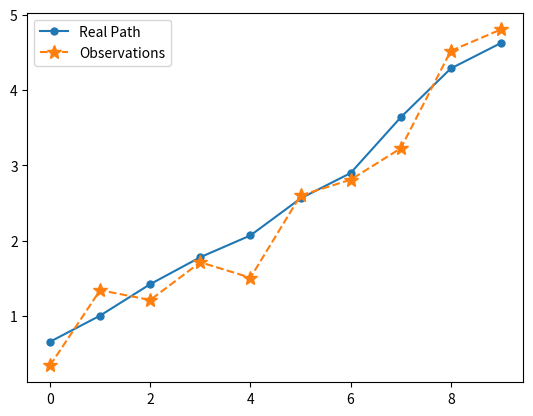
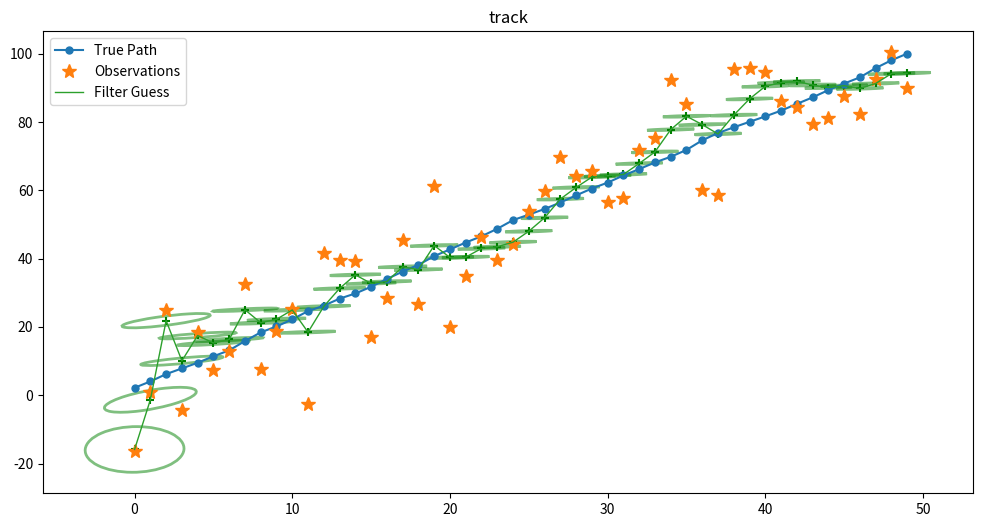
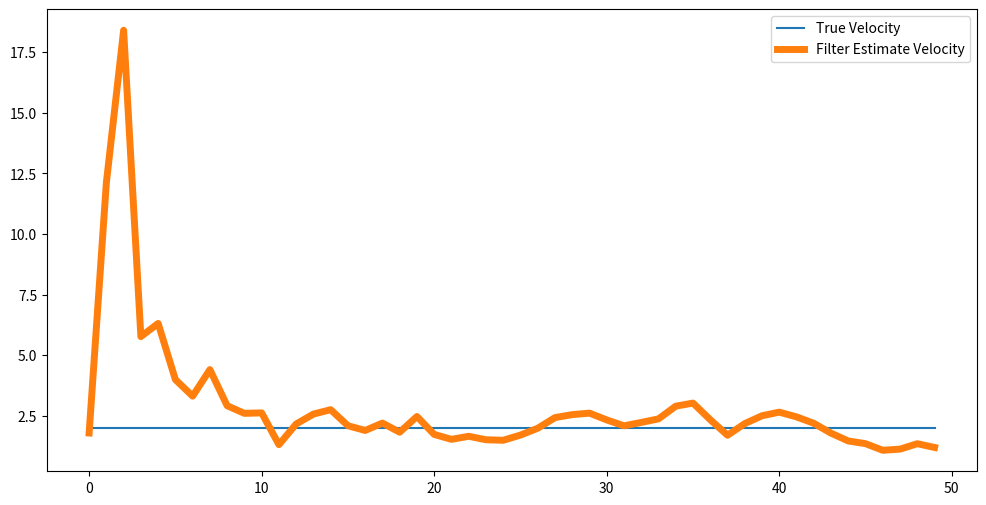
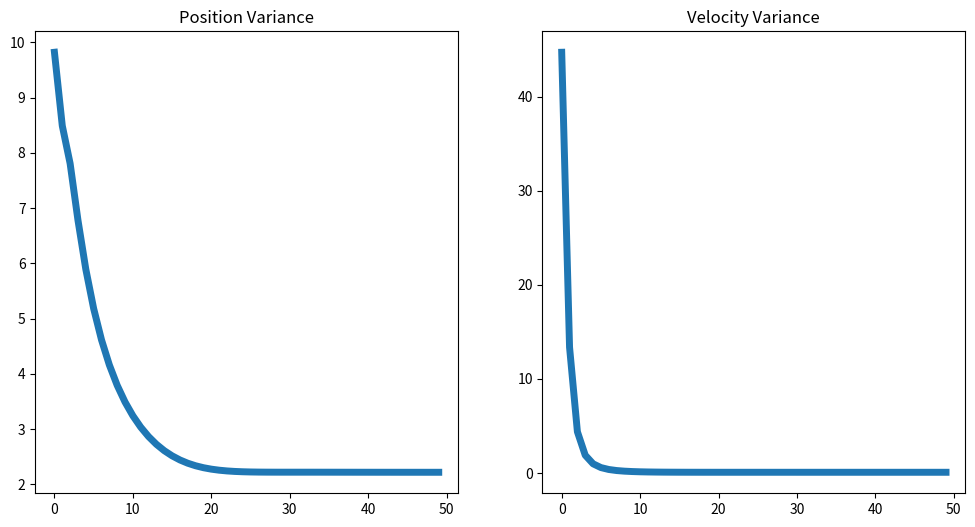

Generate these figures, in order, with matplotlib:
import numpy as np
import scipy as sp
import math
import matplotlib.pyplot as plt
%matplotlib inline

# [redacted]

def covariance_ellipse(P, deviations=1):
    """
    Returns a tuple defining the ellipse representing the 2 dimensional
    covariance matrix P.

    Parameters
    ----------

    P : nd.array shape (2,2)
       covariance matrix

    deviations : int (optional, default = 1)
       # of standard deviations. Default is 1.

    Returns (angle_radians, width_radius, height_radius)
    """

    U, s, _ = sp.linalg.svd(P)
    orientation = math.atan2(U[1, 0], U[0, 0])
    width = deviations * math.sqrt(s[0])
    height = deviations * math.sqrt(s[1])

    if height > width:
        raise ValueError('width must be greater than height')

    return (orientation, width, height)

def _std_tuple_of(var=None, std=None, interval=None):
    """
    Convienence function for plotting. Given one of var, standard
    deviation, or interval, return the std. Any of the three can be an
    iterable list.

    Examples
    --------
    >>>_std_tuple_of(var=[1, 3, 9])
    (1, 2, 3)

    """

    if std is not None:
        if np.isscalar(std):
            std = (std,)
        return std


    if interval is not None:
        if np.isscalar(interval):
            interval = (interval,)

        return np.norm.interval(interval)[1]

    if var is None:
        raise ValueError("no inputs were provided")

    if np.isscalar(var):
        var = (var,)
    return np.sqrt(var)

def plot_covariance(
        mean, cov=None, variance=1.0, std=None, interval=None,
        ellipse=None, title=None, axis_equal=True,
        show_semiaxis=False, show_center=True,
        facecolor=None, edgecolor=None,
        fc='none', ec='#004080',
        alpha=1.0, xlim=None, ylim=None,
        ls='solid'):
    from matplotlib.patches import Ellipse
    import matplotlib.pyplot as plt

    if cov is not None and ellipse is not None:
        raise ValueError('You cannot specify both cov and ellipse')

    if cov is None and ellipse is None:
        raise ValueError('Specify one of cov or ellipse')

    if facecolor is None:
        facecolor = fc

    if edgecolor is None:
        edgecolor = ec

    if cov is not None:
        ellipse = covariance_ellipse(cov)

    if axis_equal:
        plt.axis('equal')

    if title is not None:
        plt.title(title)

    ax = plt.gca()

    angle = np.degrees(ellipse[0])
    width = ellipse[1] * 2.
    height = ellipse[2] * 2.

    std = _std_tuple_of(variance, std, interval)
    for sd in std:
        e = Ellipse(xy=mean, width=sd*width, height=sd*height, angle=angle,
                    facecolor=facecolor,
                    edgecolor=edgecolor,
                    alpha=alpha,
                    lw=2, ls=ls)
        ax.add_patch(e)
    x, y = mean
    if show_center:
        plt.scatter(x, y, marker='+', color=edgecolor, label="Filter Guess")

    if xlim is not None:
        ax.set_xlim(xlim)

    if ylim is not None:
        ax.set_ylim(ylim)

    if show_semiaxis:
        a = ellipse[0]
        h, w = height/4, width/4
        plt.plot([x, x+ h*np.cos(a+np.pi/2)], [y, y + h*np.sin(a+np.pi/2)])
        plt.plot([x, x+ w*np.cos(a)], [y, y + w*np.sin(a)])


def plot_track_ellipses(ps, cov, title):
    plt.title(title)

    for i,p in enumerate(cov):
        plot_covariance(
              (i, ps[i]), cov=p, variance=1,
               axis_equal=False, ec='g', alpha=0.5)

def simulate_realworld_neato(sensor_var, process_var, vel=1.0, step=1, dt=1.):
    """Simulates the movement of a Neato and measurement in the world.
    Input: 
        sensor_var
        process_var
        vel (float): velocity of the bot
        step (int): number of simulation snapshots
        dt (float): time delta between simulation snapshots
    Return:
        xs (array(float)): real positions
        zs (array(float)): observed positions
    """
    x = 0.  # initial position
    sensor_std = math.sqrt(sensor_var)  # compute sensor standard deviation from variance
    process_std = math.sqrt (process_var)  # compute process standard deviation from variance
    xs, zs = [] ,[]
    for i in range(step):
        v = vel + (np.random.randn() * process_std)
        x += v * dt  # simple velocity based update
        xs.append(x)
        zs.append(x + np.random.randn() * sensor_std)  # noise corrupted observation
    return np.array(xs), np.array(zs)

xs, zs = simulate_realworld_neato(0.2, 0.1, vel=1., step=10, dt=0.5)
plt.plot(xs, marker=".", ms=10, label="Real Path")
plt.plot(zs, linestyle="--", marker="*", ms=10, label="Observations")
plt.legend()
plt.show()

def get_Q(dt, var):
    """Returns a white noise model Q according to dt and var"""
    return np.array([[(0.5*var*dt**2)**2, 0.5*var*dt**2],[0.5*var*dt**2, var*dt**2]])

def predict(x, P, F, Q):
    """Returns a prediction update for pose and pose covariance according to the process model"""
    xt = F @ x
    Pt = F @ P @ F.T + Q
    return xt, Pt

# test your prediction on a quick sample case
dt = 1.
x = np.array([1., 0.5]).T
P = np.array([[500, 0],
              [0, 49]])
F = np.array([[1, dt],
              [0, 1]])
Q = get_Q(dt, 1.)

xt_sol = np.array([1.5, 0.5]).T
Pt_sol = np.array([[549.25, 49.5],[49.5, 50.]])

x1, P1 = predict(x, P, F, Q)
print(x1[0] == xt_sol[0] and x1[1] == xt_sol[1])
print(P1[0][0] == Pt_sol[0][0] and P1[1][0] == Pt_sol[1][0] and P1[0][1] == Pt_sol[0][1] and P1[1][1] == Pt_sol[1][1])

def update(x, P, z, H, R):
    """Performs an update to x, P given observation z according to measurement model H and measurement noise R"""
    S = H @ P @ H.T + R
    K = P @ H.T @ sp.linalg.inv(S)
    y = z - H @ x
    x += K @ y
    P = P - K @ H @ P
    return x, P

# test your update with a simple test case
dt = 1.
x = np.array([1., 0.5]).T
z = np.array([1.])  # the exact measurement of the real world...should reduce our uncertainty in position
P = np.array([[500, 0],
              [0, 49]])
F = np.array([[1, dt],
              [0, 1]])
Q = get_Q(dt, 1.)
H = np.array([[1., 0.]])
R = np.array([[10]])

xt_sol = np.array([1., 0.5]).T
Pt_sol = np.array([[9.80392157, 0.],[0, 49.]])

x1, P1 = update(x, P, z, H, R)

print(x1[0] == xt_sol[0] and x1[1] == xt_sol[1])
print(P1[0][0]-Pt_sol[0][0] < 0.0001 and P1[1][0] == Pt_sol[1][0] and P1[0][1] == Pt_sol[0][1] and P1[1][1] == Pt_sol[1][1])

# Set up our models
steps = 50
dt = 1
robot_vel = 2.0
sensor_var = 100.
process_var = 0.1

x = np.array([10., 4.5]).T  # initial guess of state
P = np.diag([500., 49.])  # initial variance on state variables
F = np.array([[1, dt],
              [0, 1]])  # process model
Q = get_Q(dt, var=0.01)#process_var)  # process noise
H = np.array([[1., 0.]])  # measurement model
R = np.array([[10.]])#sensor_var]])  # measurement variance

true_poses, observations = simulate_realworld_neato(sensor_var, process_var, vel=robot_vel, step=steps, dt=dt)
x_filter = []
P_filter = []


# Iterate through observations
for z in observations:
    x_predict, P_predict = predict(x, P, F, Q)
    x, P = update(x_predict, P_predict, z, H, R)
    x_filter.append(x)
    P_filter.append(P)


# Plot the results
fig = plt.figure()
xf, Pf = np.array(x_filter), np.array(P_filter)
plt.plot(true_poses, marker=".", ms=10, label="True Path")
plt.plot(observations, marker="*", ms=10, lw=0, label="Observations")
plt.plot(xf[:,0], lw=1, label="Filter Estimate")
plot_track_ellipses(xf[:,0], Pf, title="track")
plt.legend(["True Path", "Observations", "Filter Guess"])
plt.gcf().set_size_inches(12, 6)
plt.show()



# Examine the velocity estimate
fig = plt.figure()
plt.plot(np.ones_like(xf[:,1])*robot_vel, label="True Velocity")
plt.plot(xf[:,1], lw=5, label="Filter Estimate Velocity")
plt.legend()
plt.gcf().set_size_inches(12, 6)
plt.show()


# Examine the covariance over time
fig, ax = plt.subplots(1,2)
ax[0].plot(Pf[:,0,0], lw=5, label="Position Variance")
ax[0].set_title("Position Variance")
ax[1].plot(Pf[:,1,1], lw=5, label="Velocity Variance")
ax[1].set_title("Velocity Variance")
fig.set_size_inches(12, 6)
plt.show()



